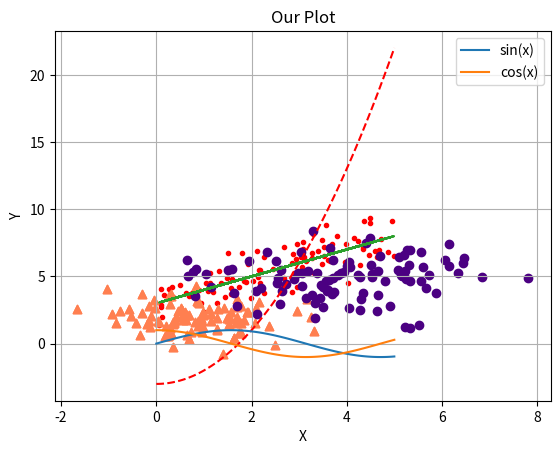

Reproduce this figure in Python.
import matplotlib.pyplot as plt
%matplotlib inline

import numpy as np

x = np.linspace(0, 5, 100)
y = x ** 2 - 3

plt.plot(x, y, 'r--') # red color with dashed line style
plt.xlabel('X')
plt.ylabel('Y')
plt.title('Our Plot')
plt.grid()

y1 = np.sin(x)
y2 = np.cos(x)

plt.plot(x, y1, label = 'sin(x)')
plt.plot(x, y2, label = 'cos(x)')
plt.legend()

np.random.seed(0)

# generation of synthetic dataset for regression problem
num_points = 100
a = 1
b = 3
noise = np.random.normal(0, 1, num_points)
x = np.random.uniform(0, 5, num_points)
y = a * x + b + noise

plt.scatter(x, y, marker = '.', color = 'r')
plt.plot()
plt.plot(x, a * x + b)

mean_1 = [1, 2]
cov_1 = [[1, 0], [0, 1]]
x_1 = np.random.multivariate_normal(mean_1, cov_1, num_points)
plt.scatter(x_1[:, 0], x_1[:, 1], marker = '^', color='coral')

mean_2 = [4, 5]
cov_2 = [[2, 0], [0, 2]]
x_2 = np.random.multivariate_normal(mean_2, cov_2, num_points)

plt.scatter(x_1[:, 0], x_1[:, 1], marker = '^', color='coral')
plt.scatter(x_2[:, 0], x_2[:, 1], marker = 'o', color='indigo')

# generation of synthetic dataset for classification problem: data(x) and labels
x = np.concatenate([x_1, x_2])
labels = np.array([0] * num_points + [1] *  num_points)

